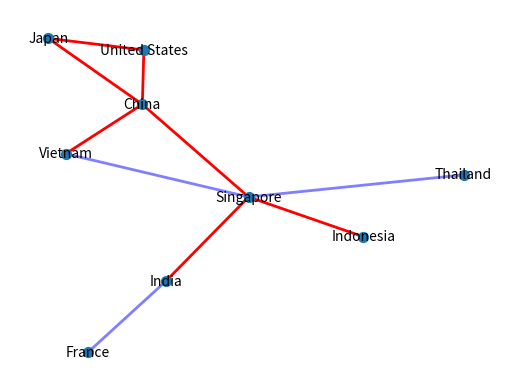
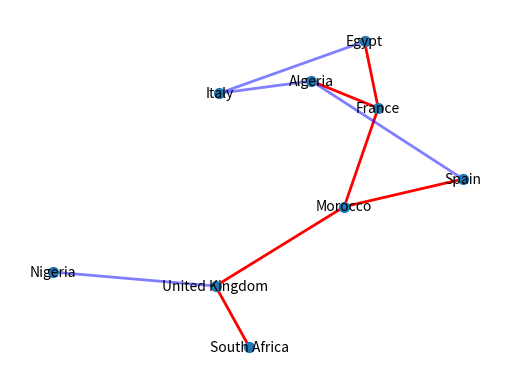
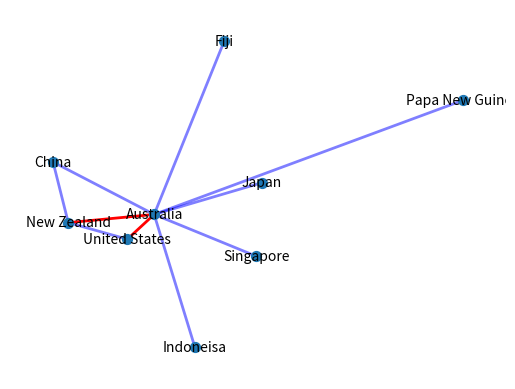
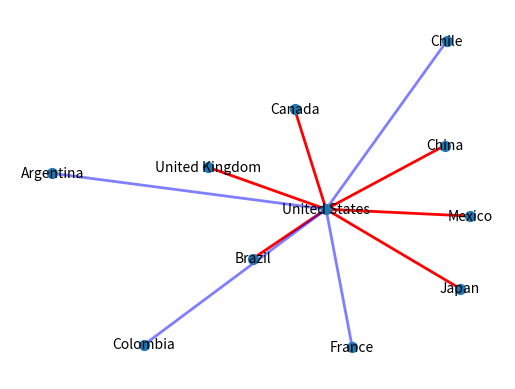
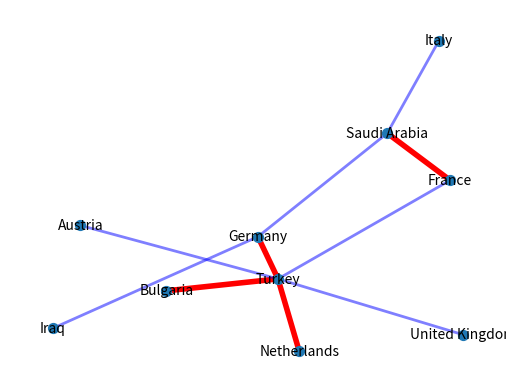
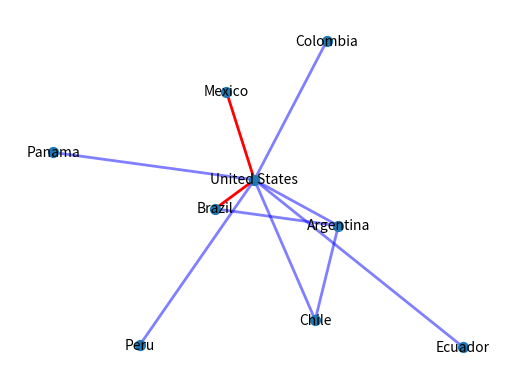
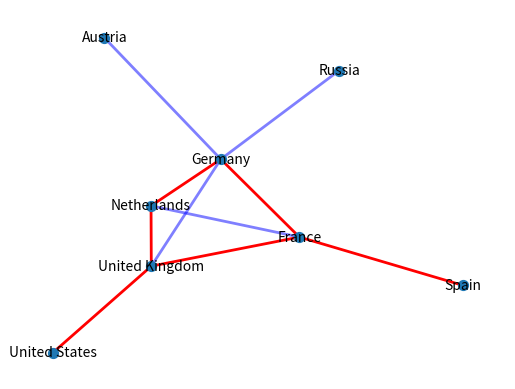
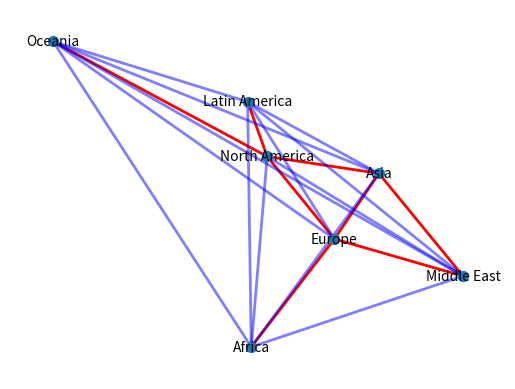

Python code for these plots, in order:
# -*- coding: utf-8 -*-



### Asia Network 

import networkx as nx
import matplotlib.pyplot as plt

g1 = nx.Graph()

g1.add_edge("Indonesia", "Singapore", weight = 0.14)
g1.add_edge("China", "United States", weight = 0.18)
g1.add_edge("Japan", "United States", weight = 0.14)
g1.add_edge("China", "Vietnam", weight = 0.09)
g1.add_edge("India", "Singapore", weight = 0.10)
g1.add_edge("China", "Japan", weight = 0.09)
g1.add_edge("China", "Singapore", weight = 0.09)
g1.add_edge("France", "India", weight = 0.08)
g1.add_edge("Singapore", "Thailand", weight = 0.07)
g1.add_edge("Singapore", "Vietnam", weight = 0.04)


g1.large = [(u, v) for (u, v, d) in g1.edges(data=True) if d["weight"] > 0.08]
g1.small = [(u, v) for (u, v, d) in g1.edges(data=True) if d["weight"] <= 0.08]

# positions for all nodes
pos = nx.spring_layout(g1)  

# nodes
nx.draw_networkx_nodes(g1, pos, node_size = 50)

# edges
nx.draw_networkx_edges(g1, pos, edgelist = g1.large, width=2, edge_color = "red")
nx.draw_networkx_edges(g1, pos, edgelist = g1.small, width=2, alpha=0.5, 
                       edge_color="blue")

# labels
nx.draw_networkx_labels(g1, pos, font_size=10, font_family="sans-serif")

plt.axis("off")
plt.show()


## Network Value
len(g1.nodes)
nvf_asia_metcalfe = len(g1.nodes)**2
nvf_asia_reed = (2**len(g1.nodes)) - 1



### Africa network 

import networkx as nx 
import matplotlib.pyplot as plt


#weighted graph 
g2 = nx.Graph()

g2.add_edge("Egypt", "France", weight = 0.18)
g2.add_edge("South Africa", "United Kingdom", weight = 0.16)
g2.add_edge("Algeria", "France", weight = 0.13)
g2.add_edge("Morocco", "France", weight = 0.10)
g2.add_edge("Morocco", "Spain", weight = 0.09)
g2.add_edge("Morocco", "United Kingdom", weight = 0.09)
g2.add_edge("Nigeria", "United Kingdom", weight = 0.08)
g2.add_edge("Algeria", "Spain", weight = 0.03)
g2.add_edge("Algeria", "Italy", weight = 0.08)
g2.add_edge("Egypt", "Italy", weight = 0.06)

g2.large = [(u, v) for (u, v, d) in g2.edges(data=True) if d["weight"] > 0.08]
g2.small = [(u, v) for (u, v, d) in g2.edges(data=True) if d["weight"] <= 0.08]

 # positions for all nodes
pos = nx.spring_layout(g2) 

# nodes
nx.draw_networkx_nodes(g2, pos, node_size = 50)

# edges
nx.draw_networkx_edges(g2, pos, edgelist = g2.large, width=2, edge_color = "red")
nx.draw_networkx_edges(g2, pos, edgelist = g2.small, width=2, alpha=0.5, 
                       edge_color="blue")

# labels
nx.draw_networkx_labels(g2, pos, font_size=10, font_family="sans-serif")

plt.axis("off")
plt.show()


## Network Value
len(g2.nodes)
nvf_africa_metcalfe = len(g2.nodes)**2
nvf_africa_reed = (2**len(g2.nodes)) - 1



### Oceania Network 

import networkx as nx 
import matplotlib.pyplot as plt


#weighted graph 
g3 = nx.Graph()

g3.add_edge("Australia", "United States", weight = 0.48)
g3.add_edge("Australia", "New Zealand", weight = 0.19)
g3.add_edge("Australia", "Singapore", weight = 0.08)
g3.add_edge("Australia", "Japan", weight = 0.08)
g3.add_edge("New Zealand", "United States", weight = 0.08)
g3.add_edge("Australia", "China", weight = 0.07)
g3.add_edge("Australia", "Indoneisa", weight = 0.01)
g3.add_edge("Australia", "Fiji", weight = 0.0046)
g3.add_edge("Australia", "Papa New Guinea", weight = 0.0026)
g3.add_edge("China", "New Zealand", weight = 0.0018)

g3.large = [(u, v) for (u, v, d) in g3.edges(data=True) if d["weight"] > 0.08]
g3.small = [(u, v) for (u, v, d) in g3.edges(data=True) if d["weight"] <= 0.08]

# positions for all nodes
pos = nx.spring_layout(g3)  

# nodes
nx.draw_networkx_nodes(g3, pos, node_size = 50)

# edges
nx.draw_networkx_edges(g3, pos, edgelist = g3.large, width=2, edge_color = "red")
nx.draw_networkx_edges(g3, pos, edgelist = g3.small, width=2, alpha=0.5, 
                       edge_color="blue")

# labels
nx.draw_networkx_labels(g3, pos, font_size=10, font_family="sans-serif")

plt.axis("off")
plt.show()


## Network Value
len(g3.nodes)
nvf_oceania_metcalfe = len(g3.nodes)**2
nvf_oceania_reed = (2**len(g3.nodes)) - 1



### North American Network 

import networkx as nx 
import matplotlib.pyplot as plt


#weighted graph 
g4 = nx.Graph()

g4.add_edge("Brazil", "United States", weight = 0.20)
g4.add_edge("Mexico", "United States", weight = 0.14)
g4.add_edge("China", "United States", weight = 0.12)
g4.add_edge("United Kingdom", "United States", weight = 0.14)
g4.add_edge("Canada", "United States", weight = 0.12)
g4.add_edge("Japan", "United States", weight = 0.10)
g4.add_edge("France", "United States", weight = 0.07)
g4.add_edge("Chile", "United States", weight = 0.04)
g4.add_edge("Colombia", "United States",weight = 0.04)
g4.add_edge("Argentina", "United States",weight = 0.04)

g4.large = [(u, v) for (u, v, d) in g4.edges(data=True) if d["weight"] > 0.08]
g4.small = [(u, v) for (u, v, d) in g4.edges(data=True) if d["weight"] <= 0.08]

# positions for all nodes
pos = nx.spring_layout(g4)  

# nodes
nx.draw_networkx_nodes(g4, pos, node_size = 50)

# edges
nx.draw_networkx_edges(g4, pos, edgelist = g4.large, width=2, edge_color = "red")
nx.draw_networkx_edges(g4, pos, edgelist = g4.small, width=2, alpha=0.5, 
                       edge_color="blue")

# labels
nx.draw_networkx_labels(g4, pos, font_size=10, font_family="sans-serif")

plt.axis("off")
plt.show()


## Network Value
len(g4.nodes)
nvf_namerica_metcalfe = len(g4.nodes)**2
nvf_namerica_reed = (2**len(g4.nodes)) - 1



### Middle Eastern Network 

import networkx as nx 
import matplotlib.pyplot as plt


#weighted graph 
g5 = nx.Graph()

g5.add_edge("Germany", "Turkey", weight = 0.31)
g5.add_edge("Bulgaria", "Turkey", weight = 0.17)
g5.add_edge("France", "Saudi Arabia", weight = 0.11)
g5.add_edge("Netherlands", "Turkey", weight = 0.12)
g5.add_edge("Germany", "Saudi Arabia", weight = 0.05)
g5.add_edge("Austria", "Turkey", weight = 0.06)
g5.add_edge("Germany", "Iraq", weight = 0.04)
g5.add_edge("Italy", "Saudi Arabia", weight = 0.05)
g5.add_edge("France", "Turkey", weight = 0.03)
g5.add_edge("Turkey", "United Kingdom", weight = 0.06)

g5.large = [(u, v) for (u, v, d) in g5.edges(data=True) if d["weight"] > 0.08]
g5.small = [(u, v) for (u, v, d) in g5.edges(data=True) if d["weight"] <= 0.08]

# positions for all nodes
pos = nx.spring_layout(g5)  

# nodes
nx.draw_networkx_nodes(g5, pos, node_size = 50)

# edges
nx.draw_networkx_edges(g5, pos, edgelist = g5.large, width=4, edge_color = "red")
nx.draw_networkx_edges(g5, pos, edgelist = g5.small, width=2, alpha=0.5, 
                       edge_color="blue")

# labels
nx.draw_networkx_labels(g5, pos, font_size=10, font_family="sans-serif")

# plot
plt.axis("off")
plt.show()


## Network Value
len(g5.nodes)
nvf_mideast_metcalfe = len(g5.nodes)**2
nvf_mideast_reed = (2**len(g5.nodes)) - 1

 
## Network Analysis
g5.degree()
for node in g5.nodes():
    print(node, g5.degree(node))

g5.degree(weight = "weight")
g5.size(weight = "weight")



g5.add_node("Germany", status = "Vulnerable")
g5.nodes["Germany"]["status"]


### Latin American Network 

import networkx as nx 
import matplotlib.pyplot as plt


#weighted graph 
g6 = nx.Graph()

g6.add_edge("Brazil", "United States", weight = 0.36)
g6.add_edge("Mexico", "United States", weight = 0.24)
g6.add_edge("Chile", "United States", weight = 0.06)
g6.add_edge("Colombia", "United States", weight = 0.08)
g6.add_edge("Argentina", "United States", weight = 0.06)
g6.add_edge("Argentina", "Chile", weight = 0.05)
g6.add_edge("Argentina", "Brazil", weight = 0.04)
g6.add_edge("Peru", "United States", weight = 0.04)
g6.add_edge("Panama", "United States",weight = 0.03)
g6.add_edge("Ecuador", "United States",weight = 0.02)

g6.large = [(u, v) for (u, v, d) in g6.edges(data=True) if d["weight"] > 0.08]
g6.small = [(u, v) for (u, v, d) in g6.edges(data=True) if d["weight"] <= 0.08]

# positions for all nodes
pos = nx.spring_layout(g6)  

# nodes
nx.draw_networkx_nodes(g6, pos, node_size = 50)

# edges
nx.draw_networkx_edges(g6, pos, edgelist = g6.large, width=2, edge_color = "red")
nx.draw_networkx_edges(g6, pos, edgelist = g6.small, width=2, alpha=0.5, 
                       edge_color="blue")

# labels
nx.draw_networkx_labels(g6, pos, font_size=10, font_family="sans-serif")

# plot
plt.axis("off")
plt.show()


## Network Analysis
len(g6.nodes)
nvf_lamerica_metcalfe = len(g6.nodes)**2
nvf_lamerica_reed = (2**len(g6.nodes)) - 1



### European Network 

import networkx as nx 
import matplotlib.pyplot as plt


#weighted graph 
g7 = nx.Graph()

g7.add_edge("Germany", "Netherlands", weight = 0.17)
g7.add_edge("France", "Germany", weight = 0.13)
g7.add_edge("Netherlands", "United Kingdom", weight = 0.13)
g7.add_edge("France", "Spain", weight = 0.10)
g7.add_edge("France", "United Kingdom", weight = 0.10)
g7.add_edge("United Kingdom", "United States", weight = 0.10)
g7.add_edge("Germany", "United Kingdom", weight = 0.08)
g7.add_edge("Germany", "Russia", weight = 0.08)
g7.add_edge("France", "Netherlands", weight = 0.06)
g7.add_edge("Austria", "Germany", weight = 0.05)

g7.large = [(u, v) for (u, v, d) in g7.edges(data=True) if d["weight"] > 0.08]
g7.small = [(u, v) for (u, v, d) in g7.edges(data=True) if d["weight"] <= 0.08]

# positions for all nodes
pos = nx.spring_layout(g7)  

# nodes
nx.draw_networkx_nodes(g7, pos, node_size = 50)

# edges
nx.draw_networkx_edges(g7, pos, edgelist = g7.large, width=2, edge_color = "red")
nx.draw_networkx_edges(g7, pos, edgelist = g7.small, width=2, alpha=0.5, 
                       edge_color="blue")

# labels
nx.draw_networkx_labels(g7, pos, font_size=10, font_family="sans-serif")

# plot
plt.axis("off")
plt.show()


## Network Value
len(g7.nodes)
nvf_europe_metcalfe = len(g7.nodes)**2
nvf_europe_reed = (2**len(g7.nodes)) - 1



### Continental Network 

import networkx as nx 
import matplotlib.pyplot as plt


#weighted graph 
g8 = nx.Graph()

g8.add_edge("Asia", "Africa", weight = 0.09)
g8.add_edge("Asia", "Europe", weight = 10.32)
g8.add_edge("Asia", "Latin America", weight = 0)
g8.add_edge("Asia", "Middle East", weight = 1.26)
g8.add_edge("Asia", "Oceania", weight = 0.77)
g8.add_edge("Europe", "Africa", weight = 5.61)
g8.add_edge("Europe", "Latin America", weight = 0.13)
g8.add_edge("Europe", "Middle East", weight = 16.61)
g8.add_edge("Europe", "Oceania", weight = 0.01)
g8.add_edge("Latin America", "Africa", weight = 0)
g8.add_edge("Latin America", "Middle East", weight = 0)
g8.add_edge("Latin America", "Oceania", weight = 0)
g8.add_edge("Middle East", "Africa", weight = 0.16)
g8.add_edge("Middle East", "Oceania", weight = 0)
g8.add_edge("Oceania", "Africa", weight = 0)
g8.add_edge("North America", "Africa", weight = 0.1)
g8.add_edge("North America", "Asia", weight = 18.00)
g8.add_edge("North America", "Europe", weight = 16.31)
g8.add_edge("North America", "Latin America", weight = 28.47)
g8.add_edge("North America", "Middle East", weight = 0.18)
g8.add_edge("North America", "Oceania", weight = 2.05)

g8.large = [(u, v) for (u, v, d) in g8.edges(data=True) if d["weight"] > 1]
g8.small = [(u, v) for (u, v, d) in g8.edges(data=True) if d["weight"] <= 1]

# positions for all nodes
pos = nx.spring_layout(g8)  

# nodes
nx.draw_networkx_nodes(g8, pos, node_size = 50)

# edges
nx.draw_networkx_edges(g8, pos, edgelist = g8.large, width=2, edge_color = "red")
nx.draw_networkx_edges(g8, pos, edgelist = g8.small, width=2, alpha=0.5, 
                       edge_color="blue")

# labels
nx.draw_networkx_labels(g8, pos, font_size=10, font_family="sans-serif")

# plot
plt.axis("off")
plt.show()


## Network Value 
len(g8.nodes)
nvf_global_metcalfe = len(g8.nodes)**2
nvf_global_reed = (2**len(g8.nodes)) - 1
